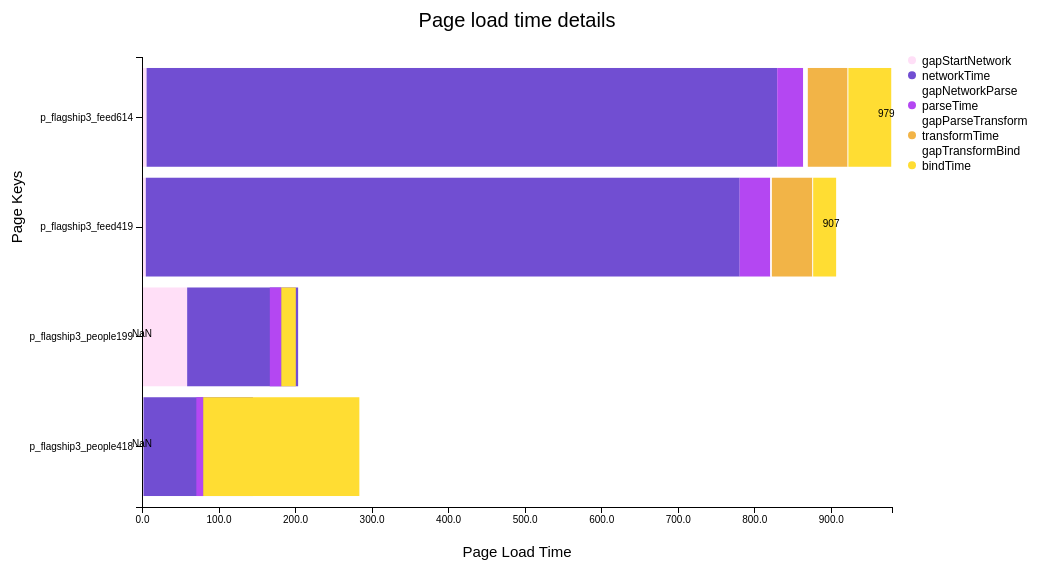
D3 v4 page, settled after 480 driven frames (8 s of simulated time); the page loaded 1 data file(s).



			var OverAllStartTime = Number.MAX_VALUE;
			var OverAllEndTime = 0;

			d3.json("/Q5/rum_log.json", function(data) {
				var viewModelData = convertData(data);
				console.log(viewModelData);
				showStackedChart(viewModelData)
			});

			function convertData(jsonData) {
				var viewModelData = [];
				jsonData.forEach(function (dataModelItem) {
					if (dataModelItem.eventInfo.eventName !== "NativePageLoadEvent") {
						return;
					}
					if (dataModelItem.eventInfo.topicName !== "NativePageLoadEvent") {
						return;
					}

					console.log(dataModelItem);
					var viewModelItem = {};
					viewModelItem.pageLoadStartTime = dataModelItem.eventBody.pageLoadStartTimestamp;
					viewModelItem.pageLoadEndTime = dataModelItem.eventBody.pageLoadStartTimestamp +
							dataModelItem.eventBody.pageLoadDuration;
					viewModelItem.pageLoadTime = viewModelItem.pageLoadEndTime - viewModelItem.pageLoadStartTime;

					viewModelItem.pageKey = dataModelItem.eventBody.initializationPageKey +
							(viewModelItem.pageLoadStartTime%1000);

					if(OverAllStartTime > viewModelItem.pageLoadStartTime) {
						OverAllStartTime = viewModelItem.pageLoadStartTime;
					}
					if(OverAllEndTime < viewModelItem.pageLoadEndTime) {
						OverAllEndTime = viewModelItem.pageLoadEndTime;
					}

					viewModelItem.networkStartTime = Number.MAX_VALUE;
					viewModelItem.networkEndTime = 0;

					// assume only one network request.
					// if we have many, we should draw a sub plot
					dataModelItem.eventBody.networkEventEntries.forEach(function (networkEventEntry) {
						if ("CANCEL" === networkEventEntry.requestStatus) {
							return;
						}
						networkEventEntry.networkTimingEntries.forEach(function(networkTiming) {
							var phase = networkTiming.networkPhase;
							if ("REQUEST" === phase) {
								if (viewModelItem.networkStartTime > networkTiming.startTimestamp) {
									viewModelItem.networkStartTime = networkTiming.startTimestamp;
								}
							} else if ("FIRST_BYTE" === phase) {
								if (viewModelItem.networkEndTime < networkTiming.startTimestamp
										- networkTiming.duration) {
									viewModelItem.networkEndTime = networkTiming.startTimestamp;
								}
							}
						})
					});


					// viewModelItem.networkDetail = dataModelItem.eventBody.networkEventEntries;
					dataModelItem.eventBody.dataProcessingEventEntries.forEach(function (dataProcessingEventEntry) {
						dataProcessingEventEntry.dataProcessingTimingEntries.forEach(function (dataProcessingTiming) {
							if ("PARSE" === dataProcessingTiming.dataProcessingPhase) {
								viewModelItem.parseStartTime = dataProcessingTiming.startTimestamp;
								viewModelItem.parseEndTime = dataProcessingTiming.startTimestamp
										+ dataProcessingTiming.duration;
							}else if ("TRANSFORM" === dataProcessingTiming.dataProcessingPhase) {
								viewModelItem.transformStartTime = dataProcessingTiming.startTimestamp;
								viewModelItem.transformEndTime = dataProcessingTiming.startTimestamp
										+ dataProcessingTiming.duration;
							}else if ("BIND" === dataProcessingTiming.dataProcessingPhase) {
								viewModelItem.bindStartTime = dataProcessingTiming.startTimestamp;
								viewModelItem.bindEndTime = dataProcessingTiming.startTimestamp
										+ dataProcessingTiming.duration;
							}
						})
					});

					viewModelItem.gapStartNetwork = viewModelItem.networkStartTime - viewModelItem.pageLoadStartTime;
					viewModelItem.networkTime = viewModelItem.networkEndTime - viewModelItem.networkStartTime;
					viewModelItem.gapNetworkParse = viewModelItem.parseStartTime - viewModelItem.networkEndTime;
					viewModelItem.parseTime = viewModelItem.parseEndTime - viewModelItem.parseStartTime;
					viewModelItem.gapParseTransform = viewModelItem.transformStartTime - viewModelItem.parseEndTime;
					viewModelItem.transformTime = viewModelItem.transformEndTime - viewModelItem.transformStartTime;
					viewModelItem.gapTransformBind = viewModelItem.bindStartTime - viewModelItem.transformEndTime;
					viewModelItem.bindTime = viewModelItem.bindEndTime - viewModelItem.bindStartTime;

					viewModelData.push(viewModelItem);
				});
				return viewModelData;
			}


			var PHASES_NAME_MAP = {
				'gapStartNetwork' :'gapStartNetwork',
				'networkTime' :'networkTime',
				'gapNetworkParse' :'gapNetworkParse',
				'parseTime':'parseTime',
				'gapParseTransform':'gapParseTransform',
				'transformTime':'transformTime',
				'gapTransformBind':'gapTransformBind',
				'bindTime' :'bindTime'
			};

			let PHASES = Object.keys(PHASES_NAME_MAP);

			console.log(PHASES);

			var margin = {top: 50, right: 150, bottom: 100, left: 150},
			w = 1050 - margin.left - margin.right,
			h = 600 - margin.top - margin.bottom;

			var legend_w = 20,
			    legend_h = 10,  // legend size
			    legend_x = w + 20, // legend position
			    legend_y = margin.top / 15;

			var select = d3.select(".selection")
						.on('change',onchange)

			//-------------- Create SVG element for stacked bar plot --------------------
			var svg = d3.select("body")
						.append("svg")
							.attr("width", w + margin.left + margin.right)
							.attr("height", h + margin.top + margin.bottom)
						.append("g")
							.attr("transform", "translate(" + margin.left + "," + margin.top + ")");

			function showStackedChart(viewModelData) {
		        svg.selectAll("*").remove(); // clear content of svg
				var dataset = viewModelData

				let pageKeys = dataset.map(function(d) { return d.pageKey; })

				phases_sum = dataset.map(function(d) {
					return d.gapStartNetwork + d.networkTime + d.gapNetworkParse + d.parseTime
							+ d.gapParseTransform+ d.transformTime+ d.gapTransformBind+ d.bindTime;
				});

				//Set up stack method
				var stack = d3.stack()
							  .keys(PHASES)
							  .order(d3.stackOrderNone);  // <-- Flipped stacking order

				//Data, stacked
				var series = stack(dataset);

				//Set up scales
				var yScale = d3.scaleBand()
					.domain(dataset.map(function(d) { return d.pageKey; }))
					.range([0, h])
					.padding(0.1);

				var xScale = d3.scaleLinear()
					.domain([0,
						d3.max(dataset, function(d) {
							var max = d.gapStartNetwork + d.networkTime + d.gapNetworkParse + d.parseTime
									+ d.gapParseTransform+ d.transformTime+ d.gapTransformBind+ d.bindTime;
							return Math.ceil(max/10.0) * 10;
						})
					])
					.range([0, w]);

				var colors_codes = {
					"gapStartNetwork": "#ffdff7",
					"networkTime": "#714ed2",
					"gapNetworkParse": "#ffffff",
					"parseTime": "#b447f2",
					"gapParseTransform": "#ffffff",
					"transformTime": "#f2b447",
					"gapTransformBind":"#ffffff",
					"bindTime": "#ffdd33"
				};

				var colors = Object.values(colors_codes);

			    var yAxis = d3.axisLeft()
			    	.scale(yScale);

				var xAxis = d3.axisBottom()
				    .scale(xScale)
				    .ticks(10, ".1s");

				// Add a group for each row of data
				var groups = svg.selectAll(".data_row")
					.data(series)
					.enter()
					.append("g")
					.style("fill", function(d, i) {
						return colors_codes[PHASES[i]];
					});

				svg.append("text")  // y text label
				    .attr("class", "label")
				    .attr("transform", "rotate(-90)")
				    .attr("x", - h / 3)
				    .attr("y", - margin.left *0.8)
				    .style("text-anchor", "middle")
				    .text("Page Keys");

				svg.append("text")  // x text label
				    .attr("class", "label")
				    .attr("transform", "translate(" + (w / 2) + " ," + (h + margin.bottom/2) + ")")
				    .style("text-anchor", "middle")
				    .text("Page Load Time");

    			svg.selectAll(".data_row")
					.data(phases_sum)
					.enter()
					.append("text")
				    .attr("y", function(d, i){
						return yScale(pageKeys[i]) + yScale.bandwidth()/2;
				    })
				    .attr("x", function(d, i){
				    	return xScale(phases_sum[i]) - 5;
				    })
				    .attr("text-anchor", "middle")
				    .text(function(d, i){
				    		return d;
				    });

				// Add a rect for each data value
				var rects = groups.selectAll("rect")
					.data(function(d) {
						return d; })
					.enter()
					.append("rect")
					.attr("y", function(d, i) {
						return yScale(pageKeys[i]);
					})
					.attr("x", function(d) {
						return xScale(d[0]);  // <-- Changed y value
					})
					.attr("height", yScale.bandwidth())
					.attr("width", function(d) {
						return xScale(d[1]) - xScale(d[0]);  // <-- Changed height value
					});

				svg.append("g")
						.attr("class", "x axis")
						.attr("transform", "translate(0," + h + ")")
						.call(xAxis);

				svg.append("g")
						.attr("class", "y axis")
						.call(yAxis)

				svg.selectAll("legend_circle")
				    .data(PHASES)
				    .enter()
				    .append("circle")
				        .attr("cx", legend_x)
				        .attr("cy", function(d,i){ return legend_y + i*(legend_h+5)})
				        .attr("r", 4)
				        .style("fill", function(d, i){
					         return colors_codes[d]
				         }
				        )

				svg.selectAll("legend_labels")
				    .data(PHASES)
				    .enter()
				    .append("text")
				        .attr("class", "legend_labels")
				        .attr("x", legend_x + legend_w / 2)
				        .attr("y", function(d,i){ return legend_y + 5 + i*(legend_h+5)})
				        .text(function(d,i){ return Object.keys(PHASES_NAME_MAP)[i]})
				        .attr("text-anchor", "left")

				svg.append("text")
				    .attr("class", "title")
				    .attr("x", w/2)
				    .attr("y", -margin.top*0.6)
				    .attr("text-anchor", "middle")
				    .text("Page load time details");

			};






		

### data: rum_log.json
[
 {
  "eventBody": {
   "pageLoadStartTimestamp": 1587861136614,
   "pageLoadDuration": 979,
   "initializationPageKey": "p_flagship3_feed",
   "dataProcessingEventEntries": [
    "{... 3 keys}",
    "{... 3 keys}"
   ],
   "header": {
    "pageInstance": "{... 2 keys}",
    "server": "",
    "memberId": -1,
    "clientApplicationInstance": "{... 3 keys}",
    "guid": "",
    "time": 1587861137600,
    "service": ""
   },
   "cacheLookupEventEntries": [],
   "requestHeader": {
    "pageKey": "p_flagship3_feed",
    "interfaceLocale": "en_US"
   },
   "mobileHeader": {
    "deviceModel": "Google_sdk_gphone_x86",
    "osName": "Android OS",
    "isAdTrackingLimited": true,
    "appState": "APPLICATION_FOREGROUND_ACTIVE",
    "connectionType": "WIFI",
    "appVersion": "135200-DEBUG",
    "osVersion": "10"
   },
   "networkEventEntries": [
    "{... 14 keys}"
   ]
  },
  "eventInfo": {
   "eventName": "NativePageLoadEvent",
   "appId": "com.linkedin.android.Voyager",
   "topicName": "NativePageLoadEvent"
  }
 },
 {
  "eventBody": {
   "pageLoadStartTimestamp": 1587861145419,
   "pageLoadDuration": 907,
   "initializationPageKey": "p_flagship3_feed",
   "dataProcessingEventEntries": [
    "{... 3 keys}",
    "{... 3 keys}"
   ],
   "header": {
    "pageInstance": "{... 2 keys}",
    "server": "",
    "memberId": -1,
    "clientApplicationInstance": "{... 3 keys}",
    "guid": "",
    "time": 1587861146329,
    "service": ""
   },
   "cacheLookupEventEntries": [],
   "requestHeader": {
    "pageKey": "p_flagship3_feed",
    "interfaceLocale": "en_US"
   },
   "mobileHeader": {
    "deviceModel": "Google_sdk_gphone_x86",
    "osName": "Android OS",
    "isAdTrackingLimited": true,
    "appState": "APPLICATION_FOREGROUND_ACTIVE",
    "connectionType": "WIFI",
    "appVersion": "135200-DEBUG",
    "osVersion": "10"
   },
   "networkEventEntries": [
    "{... 14 keys}"
   ]
  },
  "eventInfo": {
   "eventName": "NativePageLoadEvent",
   "appId": "com.linkedin.android.Voyager",
   "topicName": "NativePageLoadEvent"
  }
 },
 {
  "eventBody": {
   "pageLoadStartTimestamp": 1587860177199,
   "pageLoadDuration": 341,
   "initializationPageKey": "p_flagship3_people",
   "dataProcessingEventEntries": [
    "{... 3 keys}",
    "{... 3 keys}",
    "{... 3 keys}",
    "{... 3 keys}",
    "{... 3 keys}"
   ],
   "header": {
    "pageInstance": "{... 2 keys}",
    "server": "",
    "memberId": -1,
    "clientApplicationInstance": "{... 3 keys}",
    "guid": "",
    "time": 1587860177542,
    "service": ""
   },
   "cacheLookupEventEntries": [
    "{... 4 keys}",
    "{... 4 keys}",
    "{... 4 keys}",
    "{... 4 keys}"
   ],
   "requestHeader": {
    "pageKey": "p_flagship3_people",
    "interfaceLocale": "en_US"
   },
   "mobileHeader": {
    "deviceModel": "Google_sdk_gphone_x86",
    "osName": "Android OS",
    "isAdTrackingLimited": true,
    "appState": "APPLICATION_FOREGROUND_ACTIVE",
    "connectionType": "WIFI",
    "appVersion": "135200-DEBUG",
    "osVersion": "10"
   },
   "networkEventEntries": [
    "{... 14 keys}",
    "{... 14 keys}",
    "{... 14 keys}",
    "{... 11 keys}",
    "{... 14 keys}"
   ]
  },
  "eventInfo": {
   "eventName": "NativePageLoadEvent",
   "appId": "com.linkedin.android.Voyager",
   "topicName": "NativePageLoadEvent"
  }
 },
 {
  "eventBody": {
   "pageLoadStartTimestamp": 1587860179418,
   "pageLoadDuration": 372,
   "initializationPageKey": "p_flagship3_people",
   "dataProcessingEventEntries": [
    "{... 3 keys}",
    "{... 3 keys}",
    "{... 3 keys}",
    "{... 3 keys}",
    "{... 3 keys}"
   ],
   "header": {
    "pageInstance": "{... 2 keys}",
    "server": "",
    "memberId": -1,
    "clientApplicationInstance": "{... 3 keys}",
    "guid": "",
    "time": 1587860179793,
    "service": ""
   },
   "cacheLookupEventEntries": [
    "{... 4 keys}",
    "{... 4 keys}",
    "{... 4 keys}",
    "{... 4 keys}"
   ],
   "requestHeader": {
    "pageKey": "p_flagship3_people",
    "interfaceLocale": "en_US"
   },
   "mobileHeader": {
    "deviceModel": "Google_sdk_gphone_x86",
    "osName": "Android OS",
    "isAdTrackingLimited": true,
    "appState": "APPLICATION_FOREGROUND_ACTIVE",
    "connectionType": "WIFI",
    "appVersion": "135200-DEBUG",
    "osVersion": "10"
   },
   "networkEventEntries": [
    "{... 14 keys}",
    "{... 14 keys}",
    "{... 11 keys}",
    "{... 14 keys}",
    "{... 14 keys}"
   ]
  },
  "eventInfo": {
   "eventName": "NativePageLoadEvent",
   "appId": "com.linkedin.android.Voyager",
   "topicName": "NativePageLoadEvent"
  }
 }
]